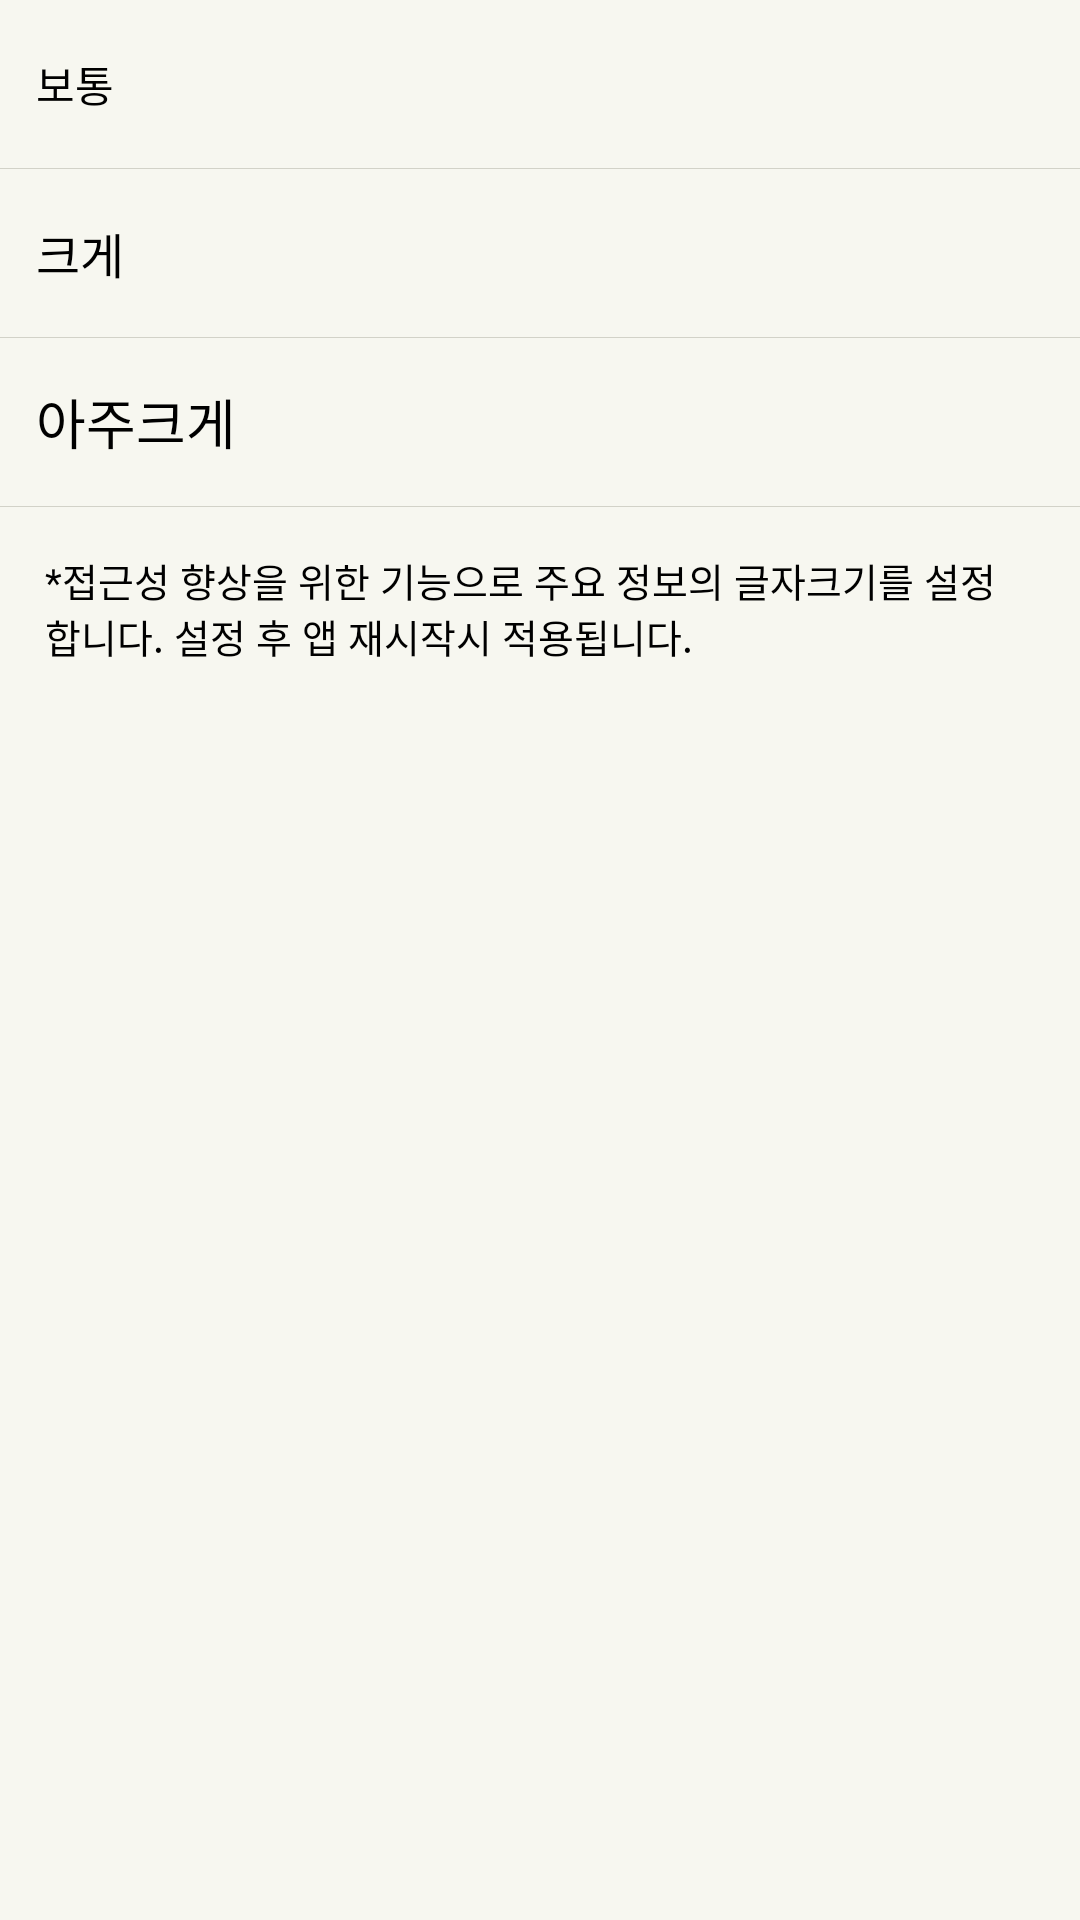

Here is an Android app screen rendered from its layout file. Give the layout XML and the strings, colors and styles it references.
<!-- AndroidManifest.xml: application theme MyTheme -->
<!-- res/layout/setting_textsize.xml -->
<?xml version="1.0" encoding="utf-8"?>

<LinearLayout xmlns:android="http://schemas.android.com/apk/res/android"
	android:layout_width="fill_parent"
	android:layout_height="fill_parent"
	android:orientation="vertical">
	
	<ScrollView 
	    android:layout_height="fill_parent"
	    android:layout_width="fill_parent">
	    	<LinearLayout         
		    android:layout_height="fill_parent"
	        android:layout_width="fill_parent"
	        android:orientation="vertical">
	        
	    	<LinearLayout
	    	    android:id="@+id/setting_arrive_sun"
		    	android:layout_width="fill_parent"
				android:layout_height="56dip"
			    android:background="@drawable/list_selector"
                android:paddingLeft="12dip"
                android:paddingRight="12dip"
				android:gravity="center_vertical">
				
	    	    <TextView
			    	android:layout_width="fill_parent"
					android:layout_height="56dip"
					android:layout_weight="1"
					android:gravity="center_vertical"
					android:text="보통"
					android:clickable="false"
					android:textSize="14sp"/>
					
	    	    <ImageView 
	    	        android:id="@+id/setting_check_arrive_sun"
			  		android:layout_width="wrap_content"
			  		android:clickable="false"
				    android:layout_height="wrap_content"/>
	    	    
			</LinearLayout>
			
	    	<ImageView 
		  		android:layout_width="fill_parent"
			    android:layout_height="1px"
				android:background="#D2D2C8"/>
	    		    	
	    	<LinearLayout
	    	    android:id="@+id/setting_favorite_start"
		    	android:layout_width="fill_parent"
				android:layout_height="56dip"
                android:background="@drawable/list_selector"
                android:paddingLeft="12dip"
                android:paddingRight="12dip"
                android:gravity="center_vertical">
				
	    	    <TextView
			    	android:layout_width="fill_parent"
					android:layout_height="56dip"
					android:layout_weight="1"
					android:clickable="false"
					android:gravity="center_vertical"
					android:text="크게"
					android:textSize="16sp"/>
					
	    	    <ImageView 
	    	        android:id="@+id/setting_check_favorite_start"
			  		android:layout_width="wrap_content"
			  		android:clickable="false"
				    android:layout_height="wrap_content"/>
	    	    
			</LinearLayout>
			
	    	
	    	<ImageView 
		  		android:layout_width="fill_parent"
			    android:layout_height="1px"
				android:background="#D2D2C8"/>
	    	
	    	<LinearLayout
	    	    android:id="@+id/setting_favorite_location"
		    	android:layout_width="fill_parent"
				android:layout_height="56dip"
                android:background="@drawable/list_selector"
                android:paddingLeft="12dip"
                android:paddingRight="12dip"
                android:gravity="center_vertical">
				
	    	    <TextView
			    	android:layout_width="fill_parent"
					android:layout_height="56dip"
					android:layout_weight="1"
					android:clickable="false"
					android:gravity="center_vertical"
					android:text="아주크게"
					android:textSize="18sp"/>
					
	    	    <ImageView 
	    	        android:id="@+id/setting_check_favorite_location"
			  		android:layout_width="wrap_content"
			  		android:clickable="false"
				    android:layout_height="wrap_content"/>
	    	    
			</LinearLayout>
			
	    	
	    	<ImageView 
		  		android:layout_width="fill_parent"
			    android:layout_height="1px"
				android:background="#D2D2C8"/>
	    	
	    
	    	
	    	<TextView
                android:layout_width="fill_parent"
                android:layout_height="wrap_content"
                android:textSize="13sp"
                android:padding="5dip"
                android:layout_margin="10dip"
                android:text="*접근성 향상을 위한 기능으로 주요 정보의 글자크기를 설정 합니다. 설정 후 앱 재시작시 적용됩니다."
                />
    

            
            </LinearLayout>
            
	</ScrollView>
	
	
</LinearLayout>
<!-- resources referenced by this layout -->
<resources>
  <!-- drawable list_selector (drawable) -->
  <selector android:id="@+id/list_selector" xmlns:android="http://schemas.android.com/apk/res/android">
  	
  	<item android:state_selected="false" android:state_pressed="false" android:drawable="@drawable/list_normal" />
  	<item android:state_selected="true" android:state_pressed="false"  android:drawable="@drawable/list_pressed" />
  
  	
  	<item android:state_pressed="true" android:drawable="@drawable/list_pressed" />
  	
  </selector>
  <style name="MyTheme" parent="@style/Theme.Sherlock.Light.DarkActionBar">
  		<item name="android:windowBackground">@color/background</item>
  	</style>
  <color name="background">#F7F7F0</color>
</resources>
